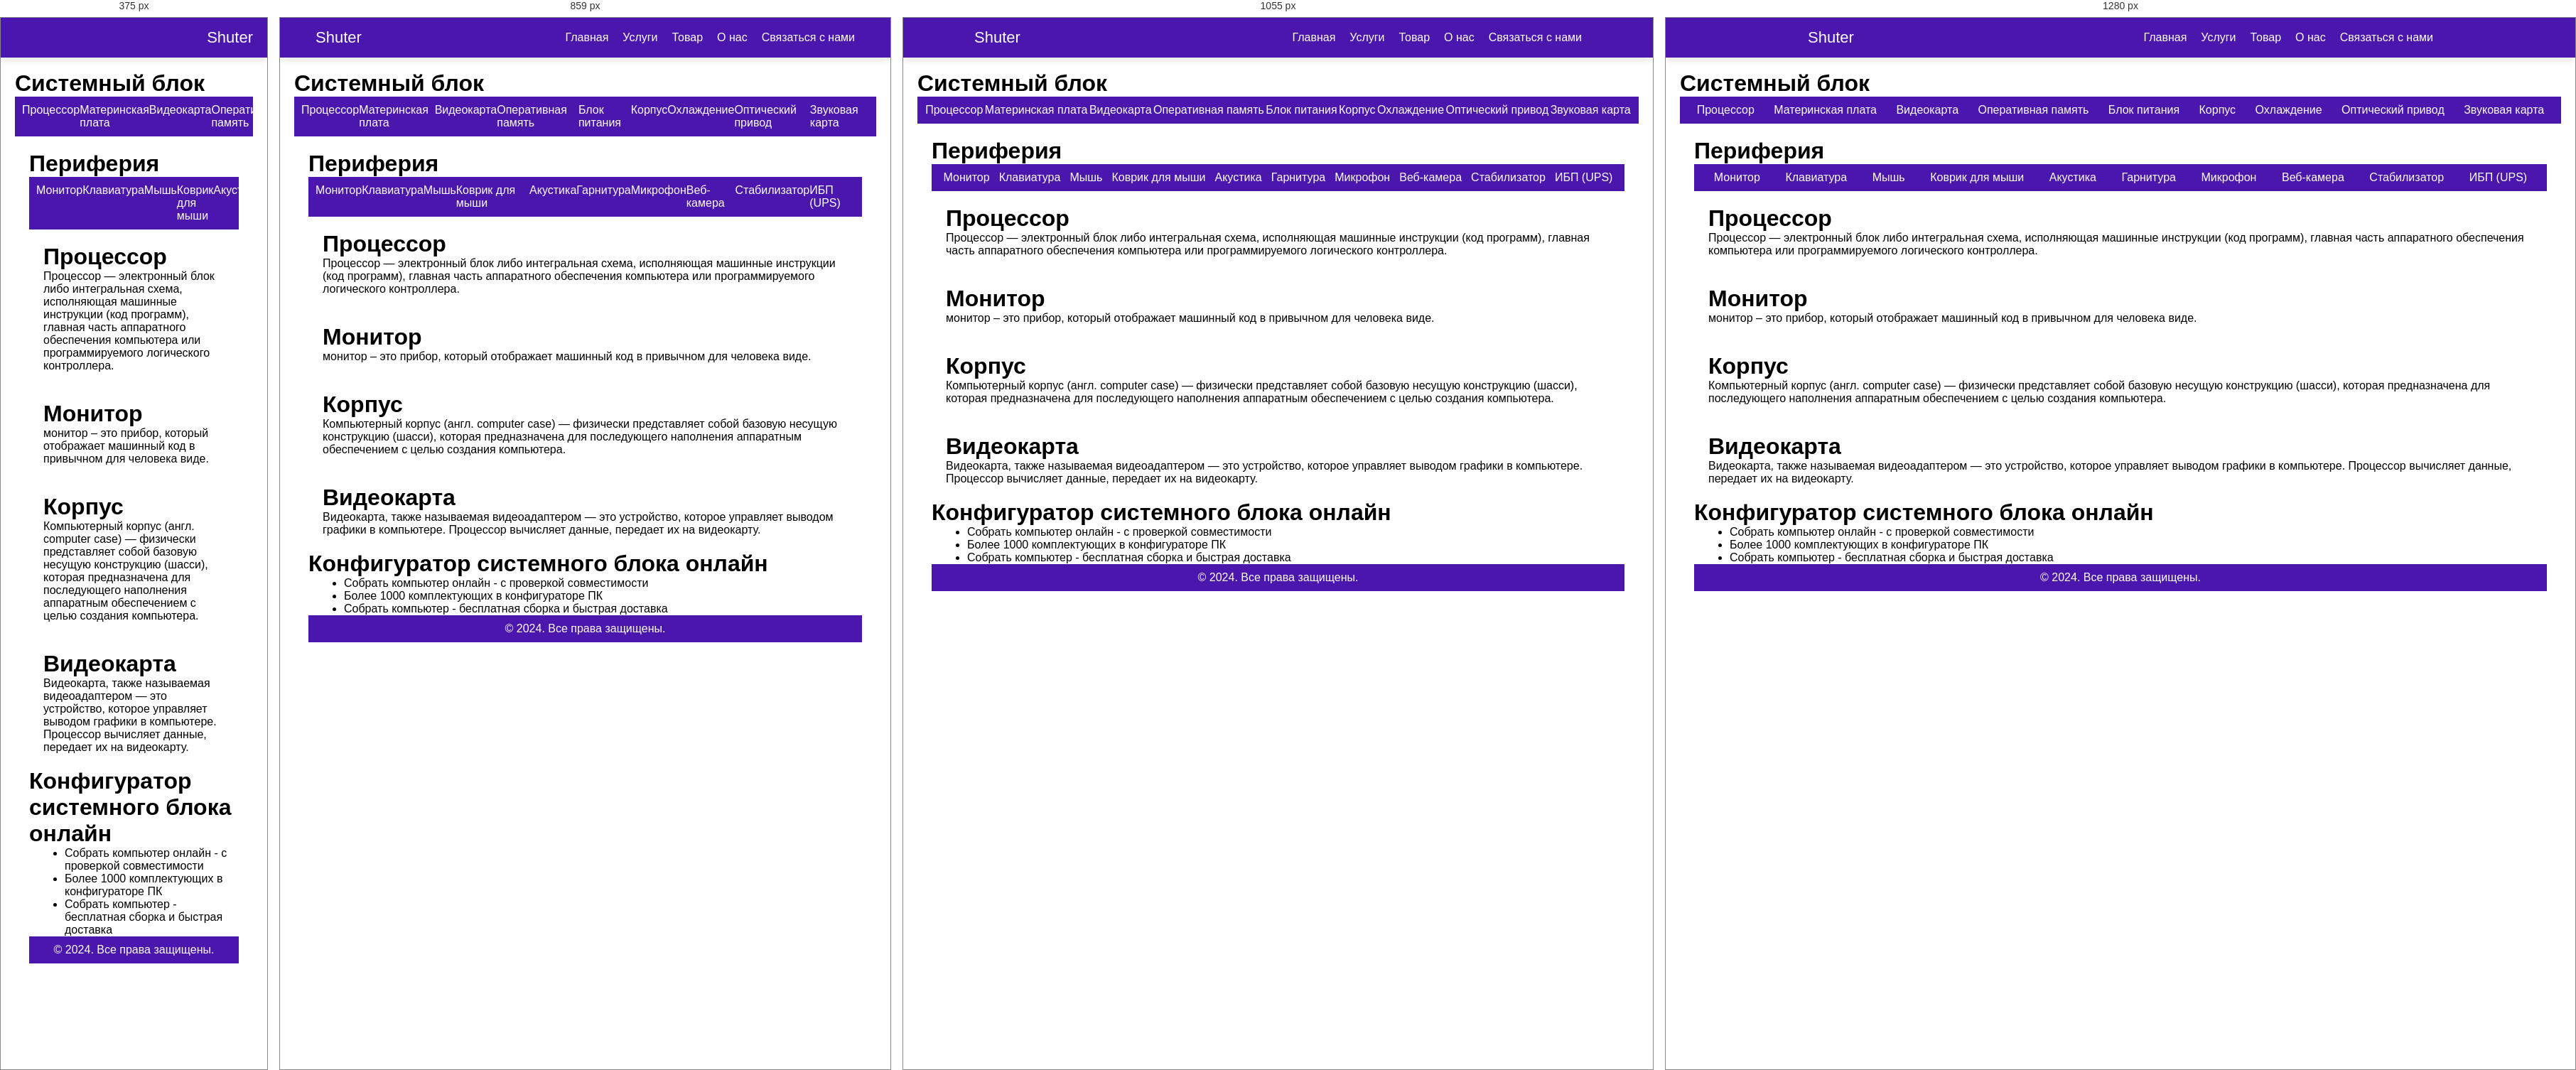
Rendered at 375 px, 859 px, 1055 px and 1280 px, left to right.

<!-- file: href3.html -->
<!DOCTYPE html>
<html lang="en">
<head>
    <meta charset="UTF-8">
    <meta name="viewport" content="width=device-width, initial-scale=1.0">
    <title>Document</title>
</head>
    <link rel="stylesheet" href="stylee.css" />
    <link rel="stylesheet" href="https://unicons.iconscout.com/release/v4.0.0/css/line.css" />
   <script src="script.js" defer></script>
</head>  
  <body>
    <nav class="nav">
      <i class="uil uil-bars navOpenBtn"></i>
      <a href="#" class="logo">Shuter</a>
    
      <ul class="nav-links">
    <li class="lvl_1 has-sub-menu">
        <i class="uil uil-times navCloseBtn"></i>
        <li><a href="href1.html">Главная</a></li>
        <li><a href="href2.html">Услуги</a></li>
        <li><a href="href3.html">Товар</a></li>
        <li><a href="href4.html">О нас</a></li>
        <li><a href="href5.html">Связаться с нами</a></li>

      </nav>
      <br>
      <br>
    <br>
    <!DOCTYPE html>
<html>
<head>
<style>
.menu {
    display: flex;
    justify-content: space-around;
    background-color: #4b16ad;
    color: white;
    padding: 10px;
}

.menu a {
    text-decoration: none;
    color: white;
}

.content {
    padding: 20px;
}

</style>
</head>
<body>
  <div id="cpu" class="content">
  <h1 >Системный блок</h1>
<div class="menu">
    <a href="1.html">Процессор</a>
    <a href="2.html">Материнская плата</a>
    <a href="3.html">Видеокарта</a>
    <a href="4.html">Оперативная память</a>
    <a href="6.html">Блок питания</a>
    <a href="7.html">Корпус</a>
    <a href="8.html">Охлаждение</a>
    <a href="9.html">Оптический привод</a>
    <a href="10.html">Звуковая карта</a>
</div>

<div id="cpu" class="content">
  <h1 >Периферия</h1>
<div class="menu">
    <a href="11.html">Монитор</a>
    <a href="12.html">Клавиатура</a>
    <a href="13.html">Мышь</a>
    <a href="14.html">Коврик для мыши</a>
    <a href="15.html">Акустика</a>
    <a href="16.html">Гарнитура</a>
    <a href="17.html">Микрофон</a>
    <a href="18.html">Веб-камера</a>
    <a href="19.html">Стабилизатор</a>
    <a href="20.html">ИБП (UPS)</a>
</div>

<div id="cpu" class="content">
    <h1>Процессор</h1>
    <p>Процессор — электронный блок либо интегральная схема, исполняющая машинные инструкции (код программ), главная часть аппаратного обеспечения компьютера или программируемого логического контроллера.</p>
</div>

<div id="monitor" class="content">
    <h1>Монитор</h1>
    <p>монитор – это прибор, который отображает машинный код в привычном для человека виде. </p>
</div>

<div id="case" class="content">
    <h1>Корпус</h1>
    <p>Компьютерный корпус (англ. computer case) — физически представляет собой базовую несущую конструкцию (шасси), которая предназначена для последующего наполнения аппаратным обеспечением с целью создания компьютера.</p>
</div>

<div id="gpu" class="content">
    <h1>Видеокарта</h1>
    <p>Видеокарта, также называемая видеоадаптером — это устройство, которое управляет выводом графики в компьютере. Процессор вычисляет данные, передает их на видеокарту.</p>
</div>

    <h1 class="f36 w500">Конфигуратор системного блока онлайн</h1>
    <div style="position: relative;padding-bottom: 50px;">
      <ul style="margin-left: 50px;">
        <li>Собрать компьютер онлайн - с проверкой совместимости</li>
        <li>Более 1000 комплектующих в конфигураторе ПК</li>
        <li>Собрать компьютер - бесплатная сборка и быстрая доставка</li>
</ul>

<footer> 
  <p>&copy; 2024. Все права защищены.</p> 
</footer>
<style> 
footer { 
  background-color: #4b16ad;; 
  color: #ffffff; 
  padding: 10px; 
  text-align: center; 
}
</style>

/* @media block from stylee.css */
@media screen and (max-width: 1160px) {
  .nav {
    padding: 15px 100px;
  }
  .nav .search-box {
    right: 150px;
  }
}

/* @media block from stylee.css */
@media screen and (max-width: 950px) {
  .nav {
    padding: 15px 50px;
  }
  .nav .search-box {
    right: 100px;
    max-width: 400px;
  }
}

/* @media block from stylee.css */
@media screen and (max-width: 768px) {
  .nav .navOpenBtn,
  .nav .navCloseBtn {
    display: block;
  }
  .nav {
    padding: 15px 20px;
  }
  .nav .nav-links {
    position: fixed;
    top: 0;
    left: -100%;
    height: 100%;
    max-width: 280px;
    width: 100%;
    padding-top: 100px;
    row-gap: 30px;
    flex-direction: column;
    background-color: #11101d;
    box-shadow: 0 2px 10px rgba(0, 0, 0, 0.1);
    transition: all 0.4s ease;
    z-index: 100;
  }
  .nav.openNav .nav-links {
    left: 0;
  }
  .nav .navOpenBtn {
    color: #fff;
    font-size: 20px;
    cursor: pointer;
  }
  .nav .navCloseBtn {
    position: absolute;
    top: 20px;
    right: 20px;
    color: #fff;
    font-size: 20px;
    cursor: pointer;
  }
  .nav .search-box {
    top: calc(100% + 10px);
    max-width: calc(100% - 20px);
    right: 50%;
    transform: translateX(50%);
    box-shadow: 0 2px 10px rgba(0, 0, 0, 0.1);
  }
}